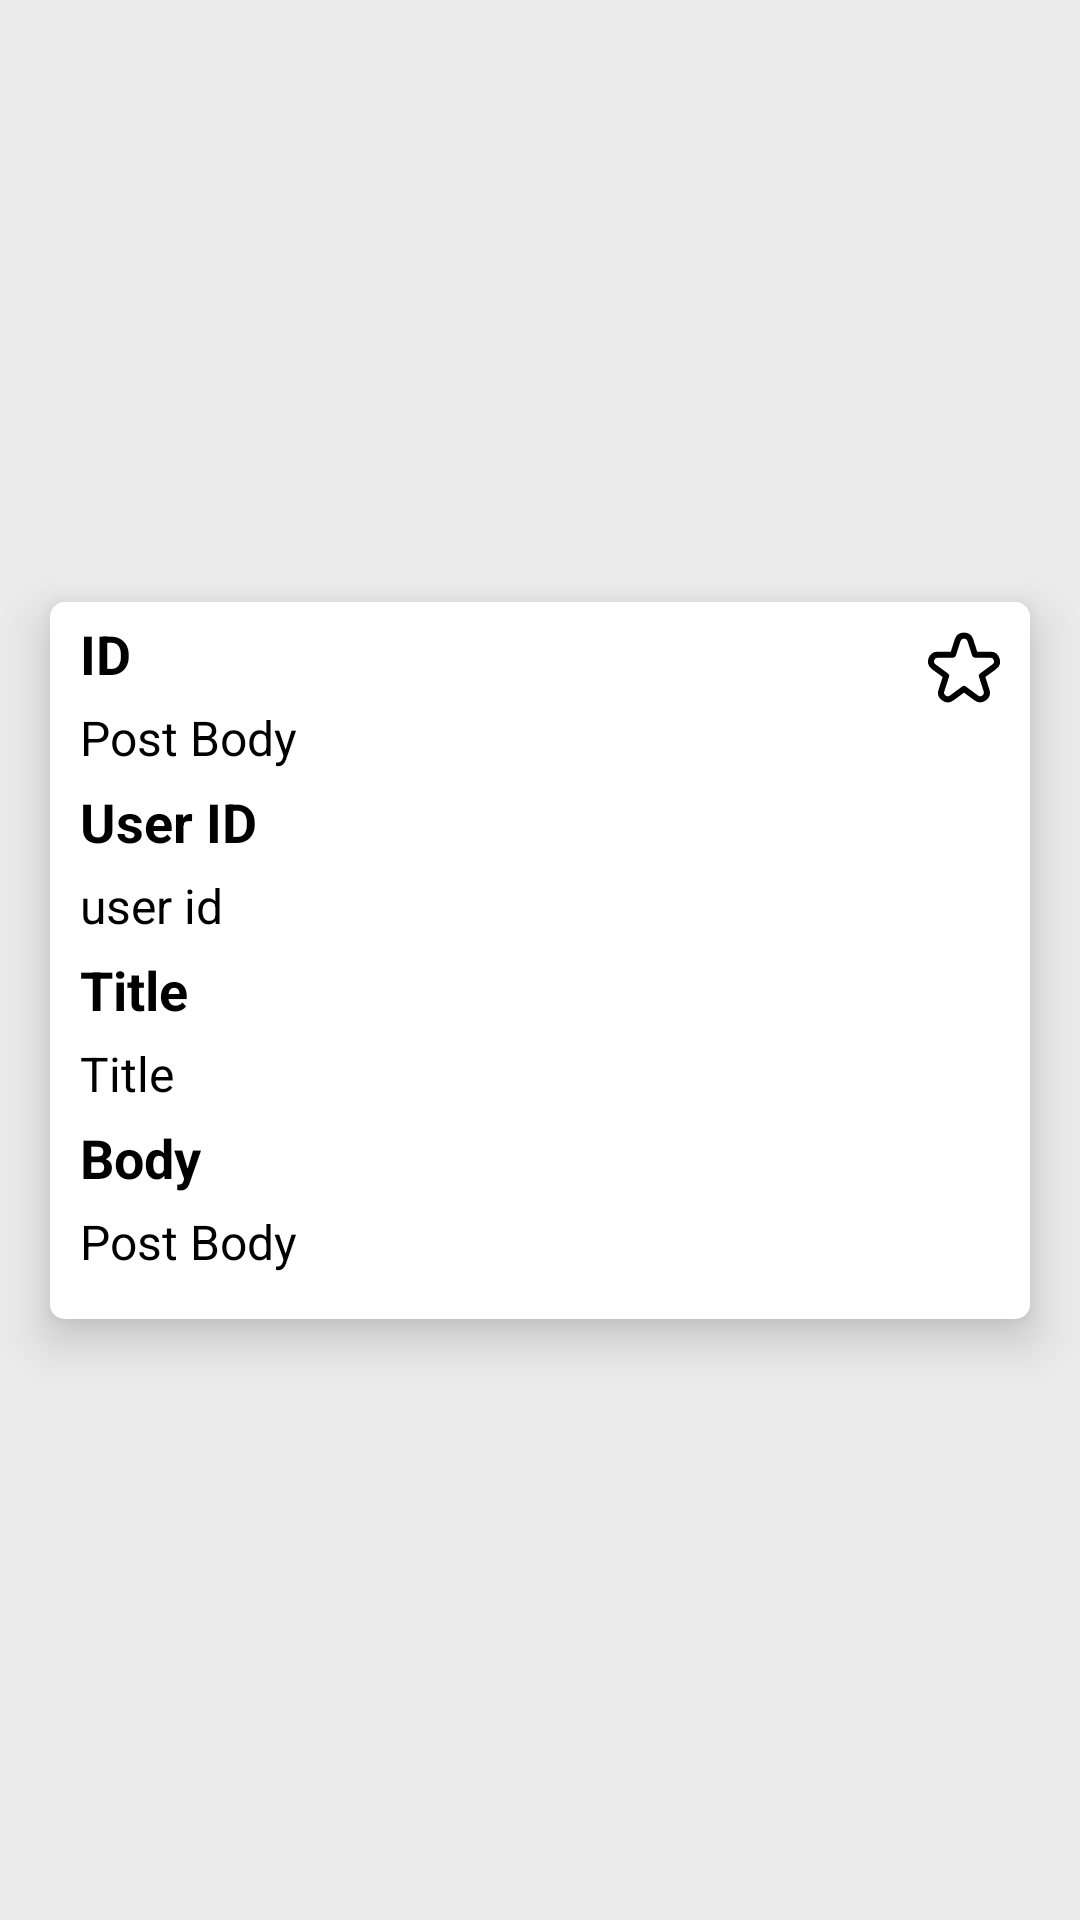

Layout XML and referenced resources for this Android screen:
<!-- AndroidManifest.xml: application theme Theme.RoomD -->
<!-- res/layout/fragment_post_details.xml -->
<?xml version="1.0" encoding="utf-8"?>
<androidx.constraintlayout.widget.ConstraintLayout
    xmlns:android="http://schemas.android.com/apk/res/android"
    xmlns:app="http://schemas.android.com/apk/res-auto"
    xmlns:tools="http://schemas.android.com/tools"
    android:layout_width="match_parent"
    android:layout_height="match_parent"
    android:background="#ececec"
    tools:context=".fragments.PostDetailsFragment">


    <ImageButton
        android:id="@+id/back_btn"
        android:layout_width="wrap_content"
        android:layout_height="wrap_content"
        android:layout_margin="10dp"
        android:background="@null"
        android:src="@drawable/ic_baseline_arrow_back_24"
        app:layout_constraintStart_toStartOf="parent"
        app:layout_constraintTop_toTopOf="parent" />

    <com.google.android.material.card.MaterialCardView
        android:layout_width="match_parent"
        android:layout_height="wrap_content"
        app:cardUseCompatPadding="true"
        android:layout_margin="5dp"
        app:cardCornerRadius="5dp"
        app:cardElevation="10dp"
        app:cardBackgroundColor="@color/white"
        app:layout_constraintBottom_toBottomOf="parent"
        app:layout_constraintEnd_toEndOf="parent"
        app:layout_constraintStart_toStartOf="parent"
        app:layout_constraintTop_toTopOf="parent">

        <LinearLayout
            android:layout_width="match_parent"
            android:layout_height="wrap_content"
            android:background="@color/white"
            android:orientation="vertical"
            app:layout_constraintEnd_toEndOf="parent"
            app:layout_constraintStart_toStartOf="parent"
            app:layout_constraintTop_toTopOf="parent">

            <TextView
                android:layout_width="wrap_content"
                android:layout_height="wrap_content"
                android:layout_marginStart="10dp"
                android:layout_marginTop="5dp"
                android:text="ID"
                android:textColor="#000000"
                android:textSize="18sp"
                android:textStyle="bold" />

            <TextView
                android:id="@+id/tvId"
                android:layout_width="wrap_content"
                android:layout_height="wrap_content"
                android:layout_marginStart="10dp"
                android:layout_marginTop="5dp"
                android:text="Post Body"
                android:textColor="#000000"
                android:textSize="16sp"
                android:textStyle="normal" />

            <TextView
                android:layout_width="wrap_content"
                android:layout_height="wrap_content"
                android:layout_marginStart="10dp"
                android:layout_marginTop="5dp"
                android:text="User ID"
                android:textColor="#000000"
                android:textSize="18sp"
                android:textStyle="bold" />

            <TextView
                android:id="@+id/tvUserId"
                android:layout_width="wrap_content"
                android:layout_height="wrap_content"
                android:layout_marginStart="10dp"
                android:layout_marginTop="5dp"
                android:text="user id"
                android:textColor="#000000"
                android:textSize="16sp"
                android:textStyle="normal" />

            <TextView
                android:layout_width="wrap_content"
                android:layout_height="wrap_content"
                android:layout_marginStart="10dp"
                android:layout_marginTop="5dp"
                android:text="Title"
                android:textColor="#000000"
                android:textSize="18sp"
                android:textStyle="bold" />

            <TextView
                android:id="@+id/tvTitle"
                android:layout_width="wrap_content"
                android:layout_height="wrap_content"
                android:layout_marginStart="10dp"
                android:layout_marginTop="5dp"
                android:text="Title"
                android:textColor="#000000"
                android:textSize="16sp"
                android:textStyle="normal" />

            <TextView
                android:layout_width="wrap_content"
                android:layout_height="wrap_content"
                android:layout_marginStart="10dp"
                android:layout_marginTop="5dp"
                android:text="Body"
                android:textColor="#000000"
                android:textSize="18sp"
                android:textStyle="bold" />

            <TextView
                android:id="@+id/tvBody"
                android:layout_width="wrap_content"
                android:layout_height="wrap_content"
                android:layout_marginStart="10dp"
                android:layout_marginTop="5dp"
                android:text="Post Body"
                android:textColor="#000000"
                android:textSize="16sp"
                android:layout_marginBottom="15dp"
                android:textStyle="normal" />

        </LinearLayout>

        <ImageButton
            android:id="@+id/fav"
            android:contentDescription="Favourite button"
            android:layout_width="wrap_content"
            android:layout_height="wrap_content"
            android:textStyle="bold"
            android:layout_gravity="end"
            android:textColor="@color/white"
            android:layout_marginTop="10dp"
            android:src="@drawable/star_outline"
            android:background="@null"
            android:layout_margin="10dp"
            />


    </com.google.android.material.card.MaterialCardView>

</androidx.constraintlayout.widget.ConstraintLayout>
<!-- resources referenced by this layout -->
<resources>
  <!-- drawable star_outline (drawable) -->
  <vector android:height="24dp" android:viewportHeight="24"
      android:viewportWidth="24" android:width="24dp" xmlns:android="http://schemas.android.com/apk/res/android">
      <path android:fillColor="@color/black" android:pathData="M23.836,8.794a3.179,3.179 0,0 0,-3.067 -2.226L16.4,6.568L15.073,2.432a3.227,3.227 0,0 0,-6.146 0L7.6,6.568L3.231,6.568a3.227,3.227 0,0 0,-1.9 5.832L4.887,15 3.535,19.187A3.178,3.178 0,0 0,4.719 22.8a3.177,3.177 0,0 0,3.8 -0.019L12,20.219l3.482,2.559a3.227,3.227 0,0 0,4.983 -3.591L19.113,15l3.56,-2.6A3.177,3.177 0,0 0,23.836 8.794ZM21.493,10.785 L17.349,13.814a1,1 0,0 0,-0.362 1.116L18.562,19.8a1.227,1.227 0,0 1,-1.895 1.365l-4.075,-3a1,1 0,0 0,-1.184 0l-4.075,3a1.227,1.227 0,0 1,-1.9 -1.365L7.013,14.93a1,1 0,0 0,-0.362 -1.116L2.507,10.785a1.227,1.227 0,0 1,0.724 -2.217h5.1a1,1 0,0 0,0.952 -0.694l1.55,-4.831a1.227,1.227 0,0 1,2.336 0l1.55,4.831a1,1 0,0 0,0.952 0.694h5.1a1.227,1.227 0,0 1,0.724 2.217Z"/>
  </vector>
  <style name="Theme.RoomD" parent="Theme.MaterialComponents.NoActionBar">
          
          <item name="colorPrimary">@color/purple_500</item>
          <item name="colorPrimaryVariant">@color/purple_700</item>
          <item name="colorOnPrimary">@color/white</item>
          
          <item name="colorSecondary">@color/teal_200</item>
          <item name="colorSecondaryVariant">@color/teal_700</item>
          <item name="colorOnSecondary">@color/black</item>
          
          <item name="android:statusBarColor">?attr/colorPrimaryVariant</item>
          
      </style>
  <!-- not gathered from this repository: default colours our renderer supplied (Android Studio template values) -->
  <color name="purple_500">#FF6200EE</color>
  <color name="purple_700">#FF3700B3</color>
  <color name="teal_200">#FF03DAC5</color>
  <color name="teal_700">#FF018786</color>
  <color name="black">#FF000000</color>
  <color name="white">#FFFFFFFF</color>
</resources>
